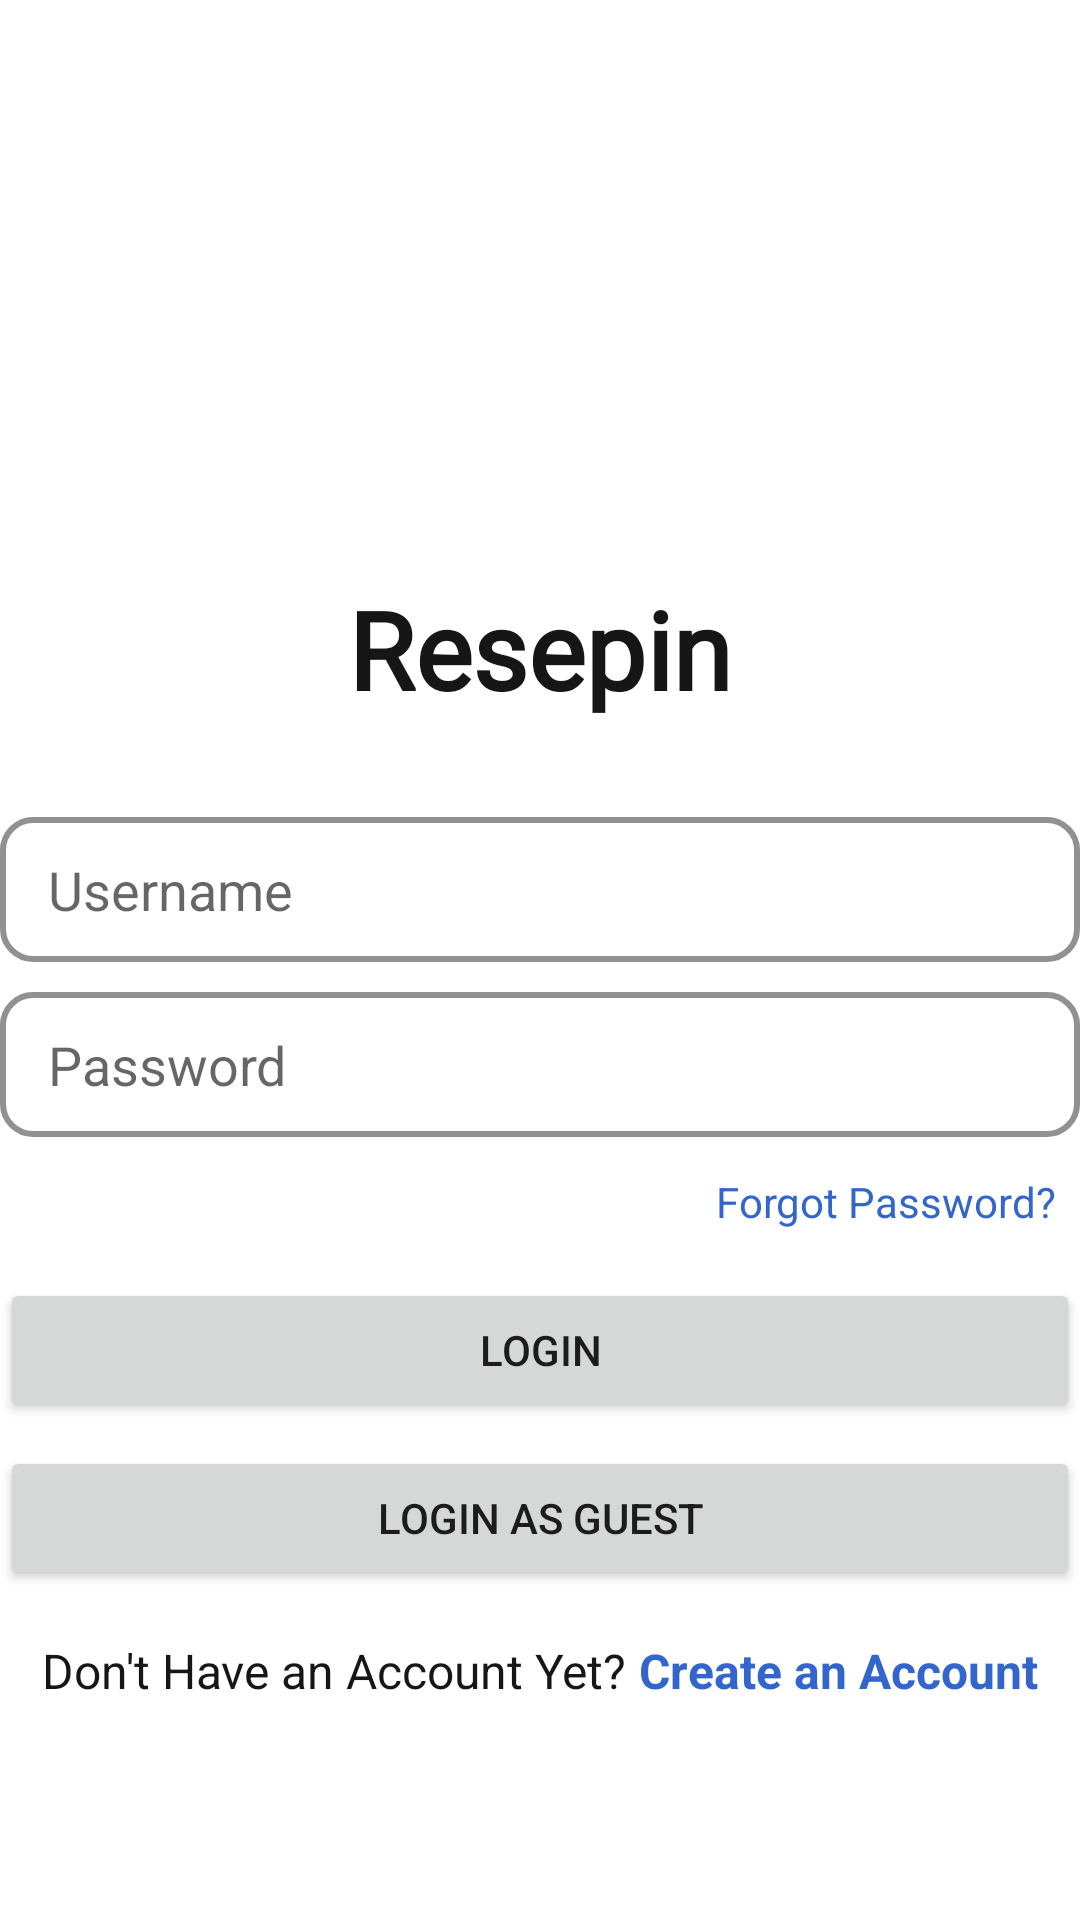

Android layout source for this screen:
<!-- AndroidManifest.xml: application theme Theme.RecipeAppThesis -->
<!-- res/layout/activity_login.xml -->
<?xml version="1.0" encoding="utf-8"?>
<LinearLayout xmlns:android="http://schemas.android.com/apk/res/android"
    xmlns:tools="http://schemas.android.com/tools"
    android:layout_width="match_parent"
    android:layout_height="match_parent"
    android:layout_marginHorizontal="20dp"
    android:orientation="vertical"
    android:gravity="center"
    tools:context=".Login">

    <ImageView
        android:layout_width="wrap_content"
        android:layout_height="120dp"
        android:src="@drawable/recipe"
        android:contentDescription="@string/app_name" />

    <TextView
        android:layout_marginTop="12dp"
        android:layout_width="match_parent"
        android:layout_height="wrap_content"
        android:text="@string/app_name"
        android:textColor="@color/black"
        android:textAlignment="center"
        android:textAppearance="@style/SatisfyCursive"
        android:textSize="36sp"
        android:textStyle="bold"/>

    <EditText
        android:layout_width="match_parent"
        android:layout_height="wrap_content"
        android:background="@drawable/input_field"
        android:hint="@string/username"
        android:paddingVertical="12dp"
        android:paddingHorizontal="16dp"
        android:layout_marginTop="32dp"
        android:id="@+id/UsernameField"
        android:textColor="@color/black"
        android:autofillHints=""
        android:inputType="text" />

    <EditText
        android:layout_marginTop="10dp"
        android:layout_width="match_parent"
        android:layout_height="wrap_content"
        android:background="@drawable/input_field"
        android:hint="@string/password"
        android:inputType="textPassword"
        android:paddingVertical="12dp"
        android:paddingHorizontal="16dp"
        android:id="@+id/PasswordField"
        android:textColor="@color/black"
        android:autofillHints="" />

    <TextView
        android:layout_width="wrap_content"
        android:layout_height="wrap_content"
        android:text="@string/forgot_password"
        android:textStyle=""
        android:layout_marginVertical="4dp"
        android:padding="8dp"
        android:layout_gravity="end"
        android:textColor="@color/link_blue"
        android:id="@+id/forgotpassword" />


    <Button
        android:layout_width="match_parent"
        android:layout_height="wrap_content"
        android:paddingVertical="12dp"
        android:layout_marginVertical="4dp"
        android:text="@string/login"
        android:id="@+id/loginBtn" />

    <Button
        android:layout_width="match_parent"
        android:layout_height="wrap_content"
        android:paddingVertical="12dp"
        android:layout_marginVertical="4dp"
        android:strokeWidth="5"
        android:text="@string/login_as_guest"
        android:id="@+id/LoginGuestBtn"/>

    <LinearLayout
        android:layout_width="match_parent"
        android:layout_height="wrap_content"
        android:layout_margin="12dp"
        android:gravity="center">

        <TextView
            android:layout_width="wrap_content"
            android:layout_height="wrap_content"
            android:layout_marginEnd="4dp"
            android:textSize="16sp"
            android:text="@string/don_t_have_an_account_yet"
            android:textColor="@color/black" />

        <TextView
            android:layout_width="wrap_content"
            android:layout_height="wrap_content"
            android:text="@string/create_an_account"
            android:textStyle="bold"
            android:textSize="16sp"
            android:textColor="@color/link_blue"
            android:id="@+id/CreateAccountTxt" />
    </LinearLayout>
</LinearLayout>
<!-- resources referenced by this layout -->
<resources>
  <color name="black">#161616</color>
  <color name="link_blue">#3366CC</color>
  <!-- drawable input_field (drawable) -->
  <?xml version="1.0" encoding="utf-8"?>
  <selector xmlns:android="http://schemas.android.com/apk/res/android">
      <item>
          <shape android:shape="rectangle">
              <solid android:color="@color/white" />
              <corners android:radius="10dp" />
              <stroke android:color="@color/dark_gray" android:width="2dp">
  
              </stroke>
  
  
  
          </shape>
      </item>
  
  </selector>
  <string name="app_name">Resepin</string>
  <string name="create_an_account">Create an Account</string>
  <string name="don_t_have_an_account_yet">Don\'t Have an Account Yet?</string>
  <string name="forgot_password">Forgot Password?</string>
  <string name="login">Login</string>
  <string name="login_as_guest">Login As Guest</string>
  <string name="password">Password</string>
  <string name="username">Username</string>
  <style name="SatisfyCursive" parent="TextAppearance.Widget.AppCompat.Toolbar.Title">
          <item name="android:fontFamily">@font/satisfy_regular</item>
          <item name="android:textSize">24sp</item>
      </style>
  <style name="Theme.RecipeAppThesis" parent="Theme.MaterialComponents.Light.DarkActionBar">
          
          <item name="colorPrimary">@color/orange</item>
          <item name="colorPrimaryVariant">@color/yellow</item>
          <item name="colorOnPrimary">@color/white</item>
          
          <item name="colorSecondary">@color/sage_green</item>
          <item name="colorSecondaryVariant">@color/light_beige</item>
          <item name="colorOnSecondary">@color/black</item>
          
          <item name="android:statusBarColor">?attr/colorPrimary</item>
          
          <item name="windowActionBar">false</item>
          <item name="windowNoTitle">true</item>
      </style>
  <color name="white">#FFFFFFFF</color>
  <color name="dark_gray">#919191</color>
  <color name="orange">#FFB100</color>
  <color name="yellow">#FBC252</color>
  <color name="sage_green">#729860</color>
  <color name="light_beige">#F0ECCF</color>
</resources>
